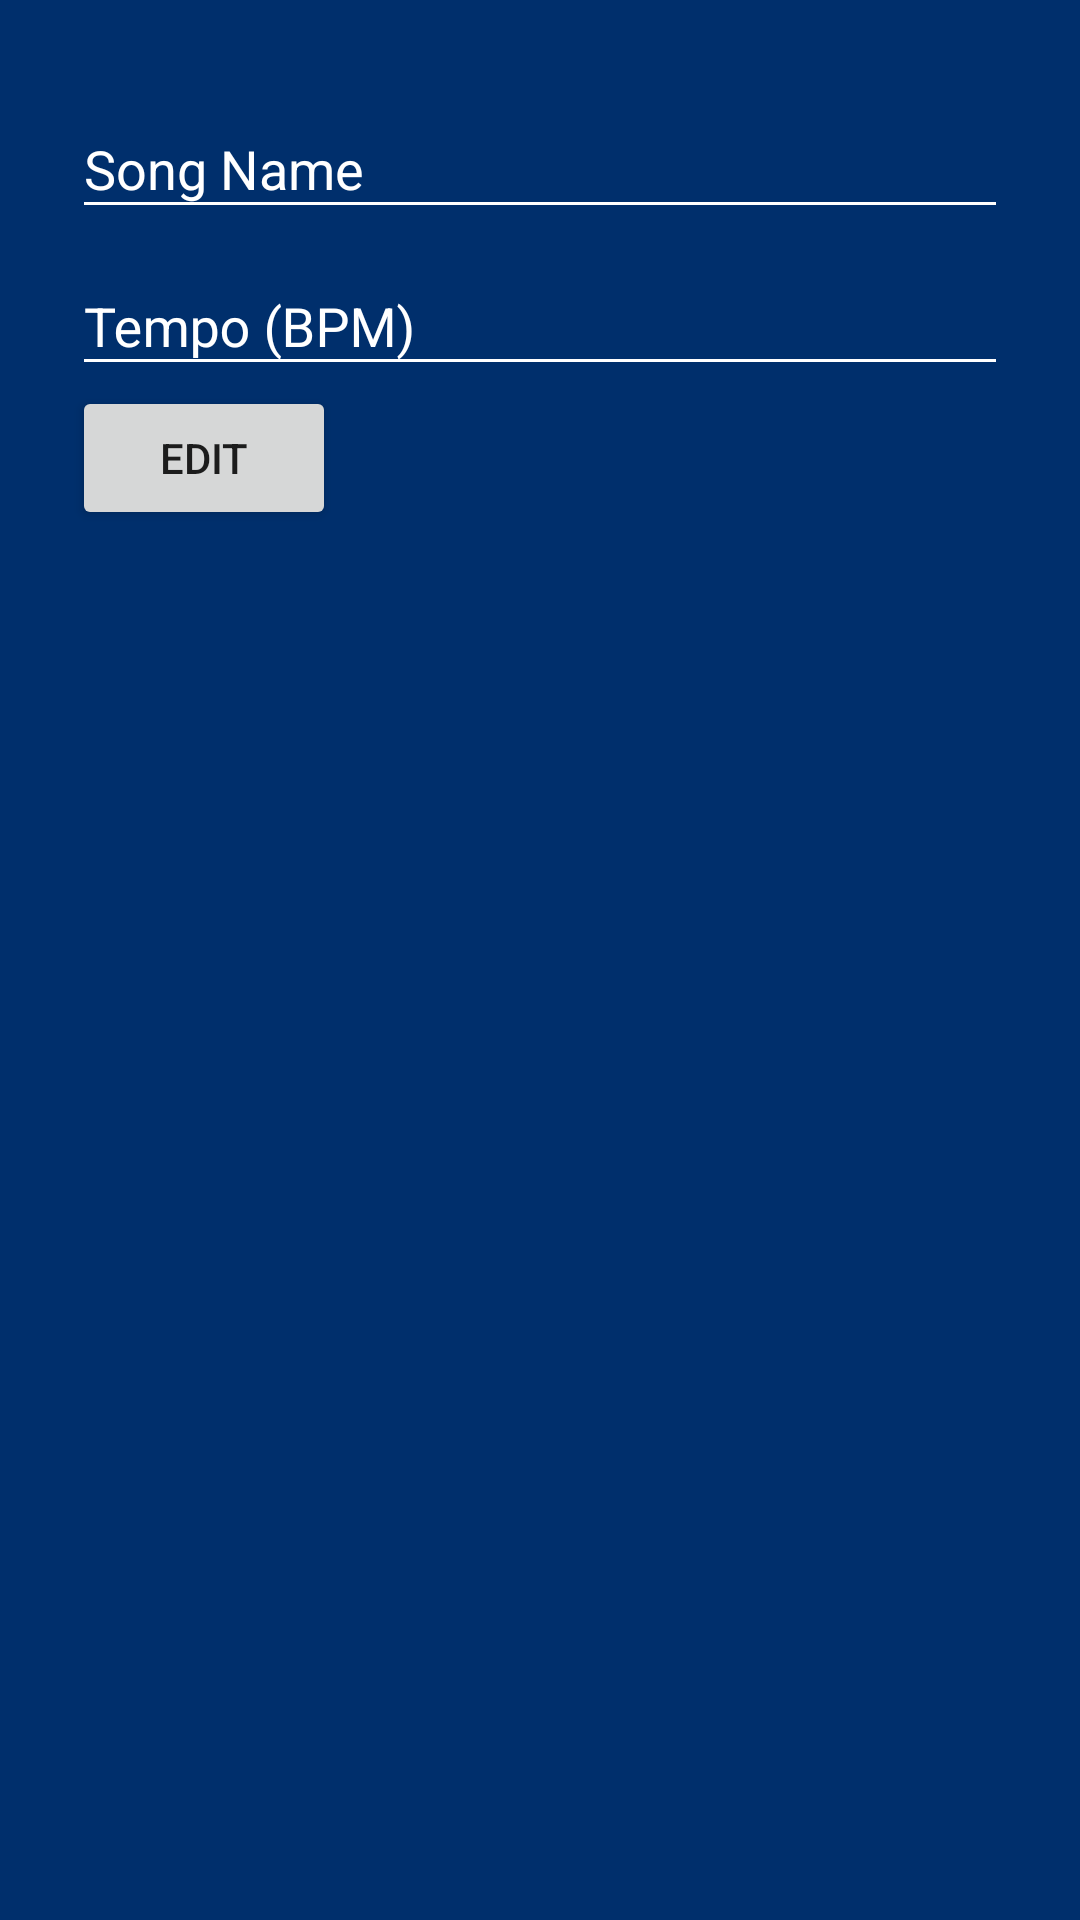

This screen was rendered from an Android layout file. Write that file and the resources it references.
<!-- AndroidManifest.xml: application theme AppTheme -->
<!-- res/layout/activity_edit_song.xml -->
<?xml version="1.0" encoding="utf-8"?>
<LinearLayout xmlns:android="http://schemas.android.com/apk/res/android"
    xmlns:tools="http://schemas.android.com/tools"
    android:layout_width="match_parent"
    android:layout_height="match_parent"
    xmlns:app="http://schemas.android.com/apk/res-auto"
    android:padding="24dp"
    tools:context=".songdatabase.EditSong"
    android:orientation="vertical">

    <com.google.android.material.textfield.TextInputLayout
        android:layout_width="match_parent"
        android:layout_height="wrap_content"
        android:textColorHint="@color/primaryTextColor">

        <com.google.android.material.textfield.TextInputEditText
            android:id="@+id/song_name_edit"
            android:layout_width="match_parent"
            android:layout_height="wrap_content"
            android:hint="Song Name"
            android:textColor="@color/primaryTextColor"
            android:backgroundTint="@color/primaryTextColor"
            />
    </com.google.android.material.textfield.TextInputLayout>

    <com.google.android.material.textfield.TextInputLayout
        android:layout_width="match_parent"
        android:layout_height="wrap_content"
        android:textColorHint="@color/primaryTextColor">

        <com.google.android.material.textfield.TextInputEditText
            android:id="@+id/tempo_edit"
            android:layout_width="match_parent"
            android:layout_height="wrap_content"
            android:hint="Tempo (BPM)"
            android:inputType="numberDecimal"
            android:textColor="@color/primaryTextColor"
            android:backgroundTint="@color/primaryTextColor"/>
    </com.google.android.material.textfield.TextInputLayout>

    <Button
        android:id="@+id/button_edit"
        android:layout_width="wrap_content"
        android:layout_height="wrap_content"
        android:text="Edit" />

</LinearLayout>
<!-- resources referenced by this layout -->
<resources>
  <color name="primaryTextColor">#ffffff</color>
  <style name="AppTheme" parent="Theme.AppCompat.Light.DarkActionBar">
          
          <item name="colorPrimary">@color/colorPrimary</item>
          <item name="colorPrimaryDark">@color/colorPrimaryDark</item>
          <item name="colorAccent">@color/secondaryColor</item>
          <item name="android:windowBackground">@color/colorPrimaryDark</item>
      </style>
  <color name="colorPrimary">#01579b</color>
  <color name="colorPrimaryDark">#002f6c</color>
  <color name="secondaryColor">#e65100</color>
</resources>
